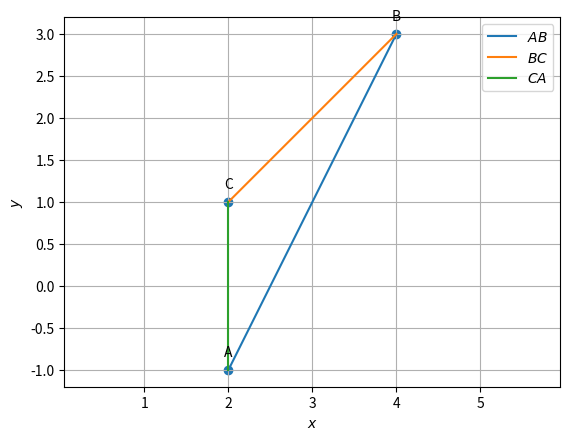

Recreate this plot in Python.
import numpy as np
import matplotlib.pyplot as plt
import matplotlib.image as mpimg

#random vertices generated
A=np.array([2,-1])
B=np.array([4,3])
C=np.array([2,1])

def dir_vec(A,B):
    return B-A

omat = np.array([[0,1],[-1,0]])

def norm_vec(A,B):
  return omat@dir_vec(A,B)

m_AB=dir_vec(A,B)
m_BC=dir_vec(B,C)
m_CA=dir_vec(C,A)

#normal_vectors 
n_AB=norm_vec(A,B)
n_BC=norm_vec(B,C)
n_CA=norm_vec(C,A)

#c
c_AB=n_AB@A
c_BC=n_BC@B
c_CA=n_CA@C

print(f"the direction vectors are {m_AB},{m_BC},{m_CA}")
print(f"the normal vectors are {n_AB},{n_BC},{n_CA}")
print(f"the constant are {c_AB},{c_BC},{c_CA}")

#plot
def line_gen(A,B):
  len =10
  dim = A.shape[0]
  x_AB = np.zeros((dim,len))
  lam_1 = np.linspace(0,1,len)
  for i in range(len):
    temp1 = A + lam_1[i]*(B-A)
    x_AB[:,i]= temp1.T
  return x_AB
  
x_AB = line_gen(A,B)
x_BC = line_gen(B,C)
x_CA = line_gen(C,A)

#Plotting all lines
plt.plot(x_AB[0,:],x_AB[1,:],label='$AB$')
plt.plot(x_BC[0,:],x_BC[1,:],label='$BC$')
plt.plot(x_CA[0,:],x_CA[1,:],label='$CA$')

A = A.reshape(-1,1)
B = B.reshape(-1,1)
C = C.reshape(-1,1)

tri_coords = np.block([[A,B,C]])
plt.scatter(tri_coords[0,:], tri_coords[1,:])
vert_labels = ['A','B','C']
for i, txt in enumerate(vert_labels):
    plt.annotate(txt, # this is the text
                 (tri_coords[0,i], tri_coords[1,i]), # this is the point to label
                 textcoords="offset points", # how to position the text
                 xytext=(0,10), # distance from text to points (x,y)
                 ha='center') # horizontal alignment can be left, right or center

plt.xlabel('$x$')
plt.ylabel('$y$')
plt.legend(loc='best')
plt.grid() # minor
plt.axis('equal')

plt.savefig("Triangle.png",bbox_inches='tight')
